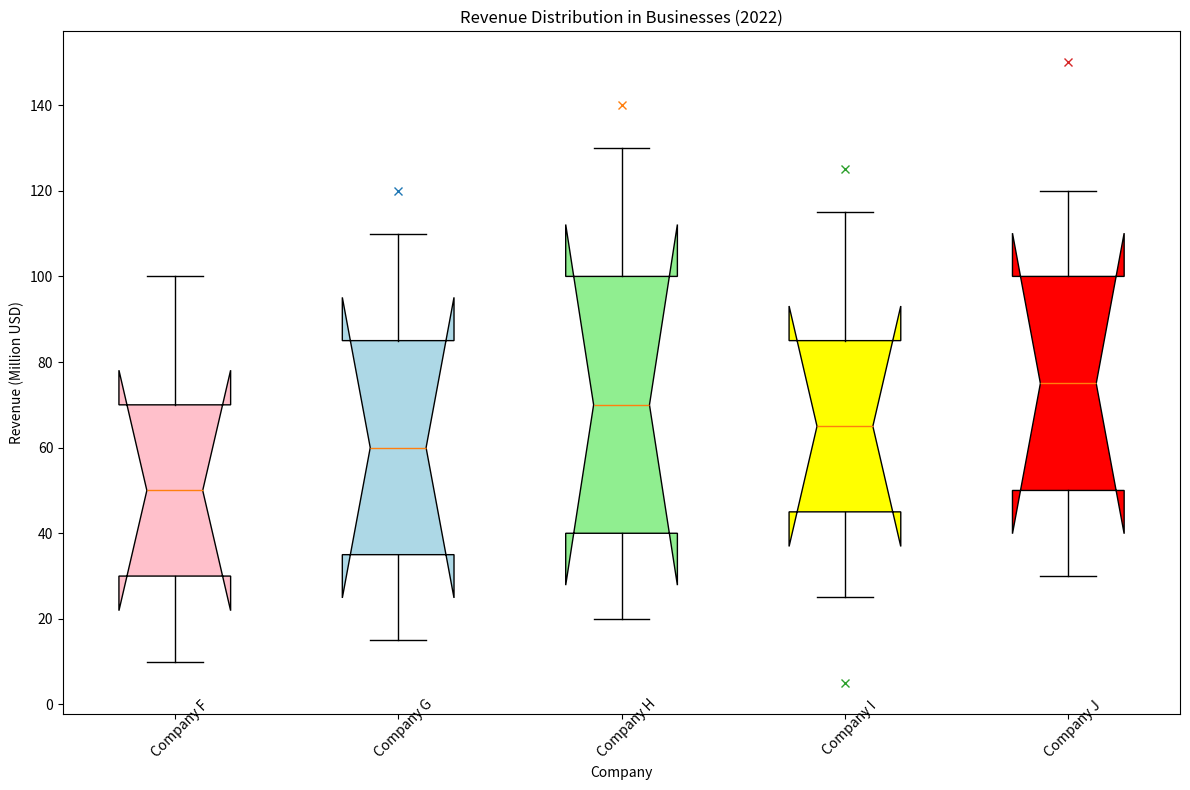

Generate this figure with matplotlib: (Note: this script raises an exception after producing the figure.)
import matplotlib.pyplot as plt

# Process and restructure the data
data = [
    ["Company F",10,30,50,70,100,[]],
    ["Company G",15,35,60,85,110,[120]],
    ["Company H",20,40,70,100,130,[140]],
    ["Company I",25,45,65,85,115,[5,125]],
    ["Company J",30,50,75,100,120,[150]]
]

labels, min_rev, q1_rev, median_rev, q3_rev, max_rev, outliers = zip(*data)

# Structure data for box plot
box_data = [list(a) for a in zip(min_rev, q1_rev, median_rev, q3_rev, max_rev)]
outlier_data = [list(map(int, a)) for a in outliers]

# Create a new figure and a subplot
fig = plt.figure(figsize=(12, 8))
ax = fig.add_subplot(111)

# Create box plot
bplot = ax.boxplot(box_data, notch=True, vert=True, patch_artist=True, whis=1.5)

colors = ['pink', 'lightblue', 'lightgreen', 'yellow', 'red']
for patch, color in zip(bplot['boxes'], colors):
    patch.set_facecolor(color)

# Plot outliers
for i, outlier in enumerate(outlier_data):
    if outlier: 
        ax.plot([i + 1] * len(outlier), outlier, "x")

# Set Title & labels 
ax.set_title('Revenue Distribution in Businesses (2022)', fontsize=12)
ax.set_xlabel('Company', fontsize=10)
ax.set_ylabel('Revenue (Million USD)', fontsize=10)

# Set x-axis labels and ensure they do not overlap
ax.set_xticks(range(1, len(labels) + 1))
ax.set_xticklabels(labels, rotation=45, wrap=True)

# Tight layout
plt.tight_layout()

# Save figure
plt.savefig('/cpfs01/user/yehancheng/workspace/datasets/SimChartV2/demo/box/png/237_202312310058.png')

# Clear figure
plt.clf()
